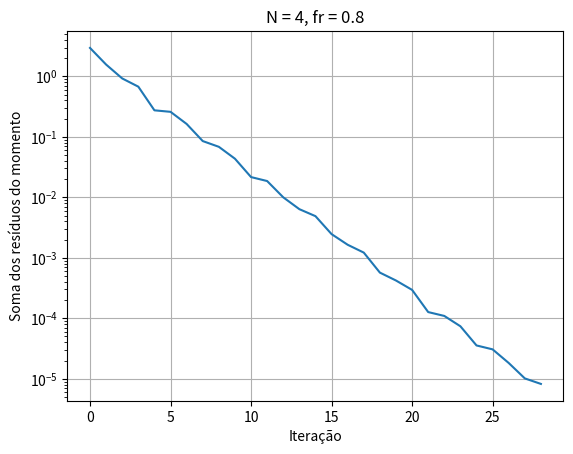
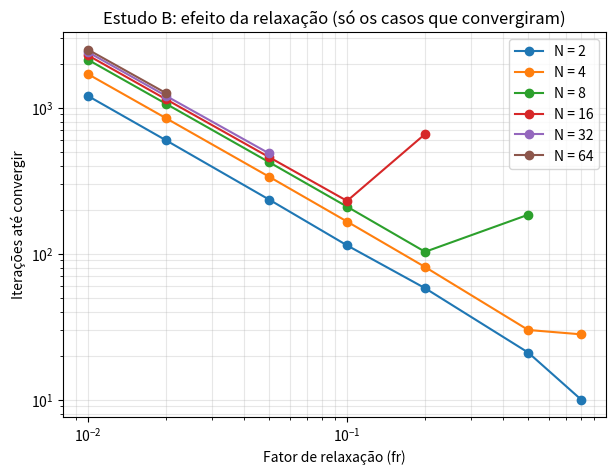

These charts were generated, in order, by the following Python code:
# Exemplo 6.2 página 200 livro An Introduction to Computational Fluid Dynamics – the finite volume method, 2ª ed. HK Versteeg, W Malalasekera
# Bloco 1: o SIMPLE virou uma função, com limite de iterações, checagem de NaN e medição de tempo.

import math
import time
import matplotlib.pyplot as plt

# Dados fixos do problema (não mudam entre as simulações)
rho = 1 # kg/m³
L = 2 # m
A_A = 0.5 # m²
A_E = 0.1 # m²
P_0 = 10 # Pa (pressão de estagnação na entrada)
P_E = 0 # Pa (pressão estática na saída)
m_dot_exato = rho * A_E * math.sqrt(2 * P_0 / rho) # kg/s (Bernoulli)


#TDMA
def tdma(aP, aW, aE, Su):
    n = len(aP)
    P = [0.0] * n
    Q = [0.0] * n

    # Varredura para frente
    P[0] = aE[0] / aP[0]
    Q[0] = Su[0] / aP[0]
    for i in range(1, n):
        den = aP[i] - aW[i] * P[i-1]
        P[i] = aE[i] / den
        Q[i] = (Su[i] + aW[i] * Q[i-1]) / den

    # Substituição pra trás
    u = [0.0] * n
    u[-1] = Q[-1]
    for i in range(n-2, -1, -1):
        u[i] = P[i] * u[i+1] + Q[i]

    return u


def simple(N, fr, err=1e-5, max_it=20000, mostrar=False):
    # N: número de nós de velocidade
    # fr: fator de relaxação
    # err: critério de parada (soma dos resíduos do momento)
    # max_it: número máximo de iterações (proteção contra divergência)
    # mostrar: se True, imprime o resíduo a cada 100 iterações

    dx = L / N # m

    # Malha de pressão
    As_P = [] # Áreas da malha de pressão
    P_cht = [] # Pressões de chute inicial
    for i in range(N + 1):
        As_P.append(0.5 - 0.2 * (i*dx))
        P_cht.append(10 - 5 * (i*dx))

    # Malha de momento
    As_M = [] # Áreas da malha de momento
    m_dot = 1 # kg/s Vazão mássica de chute inicial
    us_cht = [] # Velocidades de chute inicial
    for i in range(N):
        As_M.append(0.5 - 0.2 * (dx/2 + i*dx))
        us_cht.append(m_dot/rho/As_M[i])

    res = 1
    t = [] # histórico dos resíduos
    cont = 0
    convergiu = False

    inicio = time.perf_counter() # marca o tempo de início

    while cont < max_it:
        # Nós internos da malha de velocidades
        Fw = []
        Fe = []
        aW = []
        aE = []
        aP = []
        Su = []
        d = []
        for i in range(1, N-1):
            Fw.append(rho * (us_cht[i] + us_cht[i-1])/2 * As_P[i])
            Fe.append(rho * (us_cht[i] + us_cht[i+1])/2 * As_P[i+1])
            aW.append(Fw[i-1])
            aE.append(0)
            aP.append(aW[i-1] + aE[i-1] + (Fe[i-1] - Fw[i-1]))
            Su.append((P_cht[i] - P_cht[i+1]) * As_M[i])
            d.append(As_M[i]/aP[i-1])
            # (Bloco 3: o arrasto do meio poroso será somado ao aP aqui, antes do d)

        # Condições de contorno
        # Pressão de estagnação (Ponto A)
        uA = us_cht[0] * As_M[0] / As_P[0]
        F_A = rho * uA * As_P[0]
        F_B = rho * (us_cht[0] + us_cht[1]) / 2 * As_P[1]
        aW = [0] + aW
        aE = [0] + aE
        aP = [F_B + F_A / 2 * (As_M[0] / As_P[0])**2] + aP
        Su = [(P_0 - P_cht[1]) * As_M[0] + F_A * (As_M[0] / As_P[0]) * us_cht[0]] + Su
        d = [As_M[0] / aP[0]] + d

        # Pressão ambiente P_E = 0
        F_D = rho * (us_cht[-1] + us_cht[-2]) / 2 * As_P[-2]
        F_E = rho * us_cht[-1] * As_M[-1]
        aW = aW + [F_D]
        aE = aE + [0]
        aP = aP + [aW[-1] + aE[-1] + F_E - F_D]
        Su = Su + [(P_cht[-2] - P_cht[-1]) * As_M[-1]]
        d = d + [As_M[-1] / aP[-1]]

        # Resíduo do momento (com os valores da iteração anterior)
        res = 0
        for i in range(N):
            if i == 0:
                res = res + abs(aP[i] * us_cht[i] - Su[i])
            else:
                res = res + abs(aP[i] * us_cht[i] - aW[i] * us_cht[i-1] - Su[i])
        t.append(res)

        # Checagem de divergência: se o resíduo virou NaN ou infinito, para
        if not math.isfinite(res):
            break

        # Checagem de convergência
        if res < err:
            convergiu = True
            break

        if mostrar and cont != 0 and cont % 100 == 0:
            print(f"Iteração: {cont}   Resíduo: {res}")

        u = tdma(aP, aW, aE, Su)

        # Equações de correção da pressão (nós internos B, C, D...)
        aW_P = []
        aE_P = []
        aP_P = []
        b_l = []
        for i in range(1, N):
            aW_P.append(rho * d[i-1] * As_M[i-1])
            aE_P.append(rho * d[i] * As_M[i])
            aP_P.append(aW_P[i-1] + aE_P[i-1])
            b_l.append(rho * u[i-1] * As_M[i-1] - rho * u[i] * As_M[i])

        P_l = tdma(aP_P, aW_P, aE_P, b_l)

        # Considerando p'_A = p'_E = 0
        P_l = [0] + P_l + [0]

        # Correção de P e de u
        P = [a + b for a, b in zip(P_cht, P_l)]
        for i in range(N):
            u[i] = u[i] + d[i] * (P_l[i] - P_l[i+1])

        # Aplicando o fator de relaxação
        u = [(1-fr) * a + fr * b for a, b in zip(us_cht, u)]
        P = [(1-fr) * a + fr * b for a, b in zip(P_cht, P)]

        # Checagem de divergência: se alguma velocidade explodiu, para
        divergiu = False
        for valor in u:
            if not math.isfinite(valor) or abs(valor) > 1e6:
                divergiu = True
        if divergiu:
            break

        # Pressão em A recalculada por Bernoulli (não é relaxada)
        P[0] = P_0 - rho / 2 * u[0]**2 * (As_M[0]/As_P[0])**2

        us_cht = u
        P_cht = P
        cont += 1

    fim = time.perf_counter() # marca o tempo de fim

    # Vazão mássica (igual em todos os pontos se a continuidade foi satisfeita)
    m_dot = rho * us_cht[-1] * As_M[-1]

    # Junta tudo num dicionário para devolver
    resultado = {
        "N": N,
        "fr": fr,
        "convergiu": convergiu,
        "iteracoes": cont,
        "tempo": fim - inicio,
        "residuos": t,
        "u": us_cht,
        "P": P_cht,
        "m_dot": m_dot,
        "erro_%": (m_dot - m_dot_exato) / m_dot_exato * 100,
        "As_M": As_M,
        "As_P": As_P,
    }
    return resultado


# Teste: problema do livro (N = 4, fr = 0.8)
r = simple(4, 0.8)
print("Convergiu:", r["convergiu"])
print("Iterações:", r["iteracoes"])
print("Tempo (s):", r["tempo"])
print("Vazão (kg/s):", r["m_dot"], "  Exata:", m_dot_exato)
print("Erro (%):", r["erro_%"])
print("u:", r["u"])
print("P:", r["P"])

# Gráfico do resíduo em escala log
plt.semilogy(r["residuos"])
plt.xlabel("Iteração")
plt.ylabel("Soma dos resíduos do momento")
plt.title(f"N = {r['N']}, fr = {r['fr']}")
plt.grid(True)
plt.show()


# Estudo de convergência de malha e dos coeficientes de realaxação
Ns = [2, 4, 8, 16, 32, 64]
fs = [0.8, 0.5, 0.2, 0.1, 0.05, 0.02, 0.01]

resultados = []

for N in Ns:
    for f in fs:
        resultados.append(simple(N, f))

for r in (resultados):
    print(f"N:{r['N']}, fr: {r['fr']}, convergiu?: {r['convergiu']}, nº it: {r['iteracoes']}, tempo: {r['tempo']:.3f}")

plt.figure(figsize=(7, 5))

for N in Ns:
    # Separa só os resultados desta malha que convergiram
    frs = []
    its = []
    for r in resultados:
        if r["N"] == N and r["convergiu"]:
            frs.append(r["fr"])
            its.append(r["iteracoes"])
    plt.plot(frs, its, marker="o", label=f"N = {N}")

plt.xscale("log")
plt.yscale("log")
plt.xlabel("Fator de relaxação (fr)")
plt.ylabel("Iterações até convergir")
plt.title("Estudo B: efeito da relaxação (só os casos que convergiram)")
plt.grid(True, which="both", alpha=0.3)
plt.legend()
plt.show()
